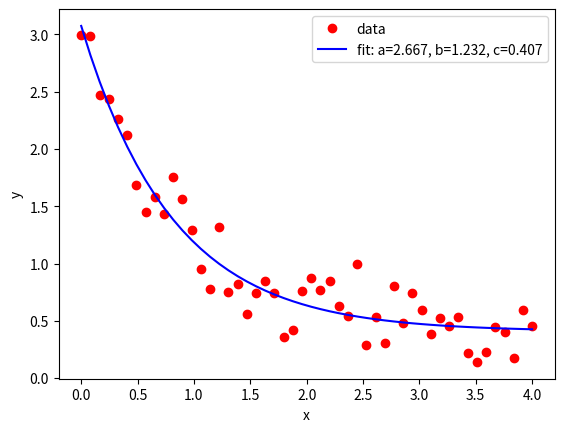

Source code (Python):
%matplotlib inline
import matplotlib.pyplot as plt
import numpy as np
from scipy.optimize import curve_fit

np.random.seed(1970)

def func(x, a, b, c):
    return a *np.exp(-b*x) +c

# Define the data to be fit with some noise

xdata = np.linspace(0, 4, 50)
ydata = func(xdata, 2.5, 1.3, 0.5) +0.2 *np.random.normal(size=xdata.size)

plt.plot(xdata, ydata, 'ro', label='data')

# Fit for the parameters a, b, c of the function func:

popt, pcov = curve_fit(func, xdata, ydata)

plt.plot(xdata, func(xdata, *popt), 'b-',
         label='fit: a=%5.3f, b=%5.3f, c=%5.3f' % tuple(popt))

plt.xlabel('x')
plt.ylabel('y')
plt.legend()

plt.show()